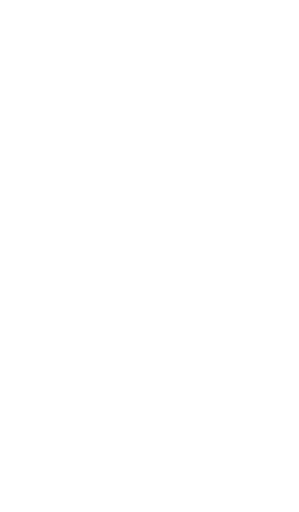
t = 0.00 s
t = 0.20 s: frame unchanged from t = 0.00 s, image omitted
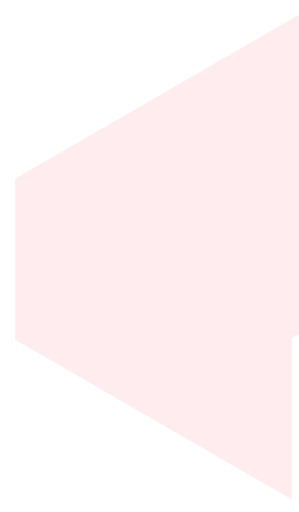
t = 0.47 s
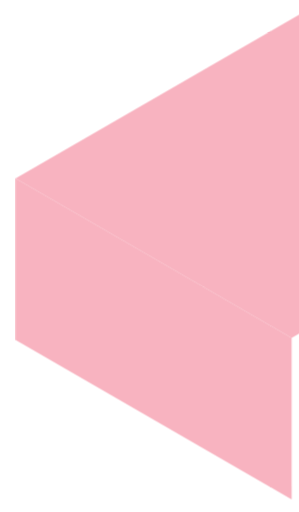
t = 0.74 s
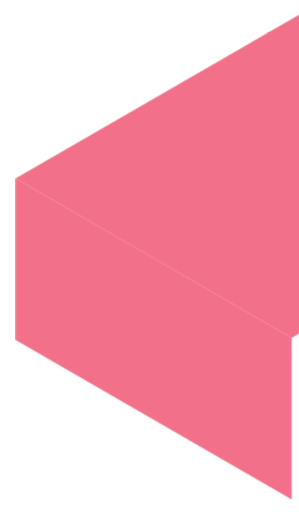
t = 1.01 s
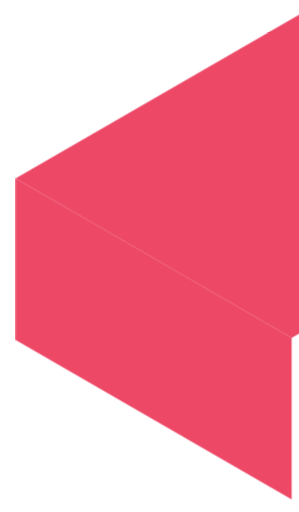
t = 1.40 s

The animated SVG that drew these frames (rendered in a browser with its animation timeline set to each time). Animation: 2 CSS @keyframes rules; one cycle of 1.40 s.

<svg xmlns="http://www.w3.org/2000/svg" width="725" height="1241" viewBox="0 0 725 1241">
    <defs>
        <style>
        .cls-1{fill:#fff;}
        .cls-2{fill:none;stroke:#fff;stroke-width:7px;}
        .cls-3{fill:#ee4867;}

        #capa-inf, #capa-sup{

            animation: appear-anim-inf 1.2s ease-in-out forwards;
            opacity: 0;

        }

        #capa-sup{

            animation-delay: .2s;
            animation-name: appear-anim;
        }

        @keyframes appear-anim{

            0%{

                opacity: 0%;
            }

            100%{

                opacity: 100%;
            }
        }

        @keyframes appear-anim-inf{

            0%{

                opacity: 0%;
            }

            90%{

                opacity: 100%;
            }

            100%{

                opacity: 0%;
            }
        }

        </style>
    </defs>
    <title>fold-anim</title>
    <g id="capa-inf">
        <path class="cls-1" d="M1720.27-531,2375.72-152.6,707.07,810.8,51.62,432.38,1720.27-531m0-8.08L37.62,432.38,707.07,818.89,2389.72-152.6,1720.27-539.1Z"/>
        <line class="cls-2" x1="157.81" y1="362.99" x2="827.26" y2="749.49"/>
        <line class="cls-2" x1="278" y1="293.6" x2="947.45" y2="680.1"/>
        <line class="cls-2" x1="398.19" y1="224.2" x2="1067.64" y2="610.71"/>
        <line class="cls-2" x1="518.38" y1="154.81" x2="1187.83" y2="541.32"/>
        <line class="cls-2" x1="638.57" y1="85.42" x2="1308.02" y2="471.93"/>
        <line class="cls-2" x1="2278.15" y1="-217.01" x2="595.49" y2="754.47"/>
        <line class="cls-2" x1="2166.57" y1="-281.43" x2="483.92" y2="690.05"/>
        <line class="cls-2" x1="2055" y1="-345.85" x2="372.34" y2="625.63"/>
        <line class="cls-2" x1="1943.42" y1="-410.27" x2="260.77" y2="561.21"/>
        <line class="cls-2" x1="1831.85" y1="-474.69" x2="149.19" y2="496.8"/>
        <path class="cls-1" d="M44.6,444.82,700.08,823.26v375L44.6,819.87v-375m-7-12.12V823.91l669.48,386.53V819.22L37.6,432.7Z"/>
        <line class="cls-2" x1="37.6" y1="693.51" x2="707.08" y2="1080.03"/>
        <line class="cls-2" x1="37.6" y1="563.1" x2="707.08" y2="949.63"/>
        <line class="cls-2" x1="595.5" y1="754.8" x2="595.5" y2="1146.02"/>
        <line class="cls-2" x1="483.92" y1="690.38" x2="483.92" y2="1081.59"/>
        <line class="cls-2" x1="372.34" y1="625.96" x2="372.34" y2="1017.17"/>
        <line class="cls-2" x1="260.76" y1="561.54" x2="260.76" y2="952.75"/>
        <line class="cls-2" x1="149.18" y1="497.12" x2="149.18" y2="888.33"/>
    </g>
    <g id="capa-sup">
        <polygon class="cls-3" points="1720.27 -539.1 2389.72 -152.6 707.07 818.88 37.62 432.38 1720.27 -539.1"/>
        <polygon class="cls-3" points="37.6 432.37 707.08 818.82 707.08 1210.44 37.6 823.91 37.6 432.37"/>
    </g>
</svg>